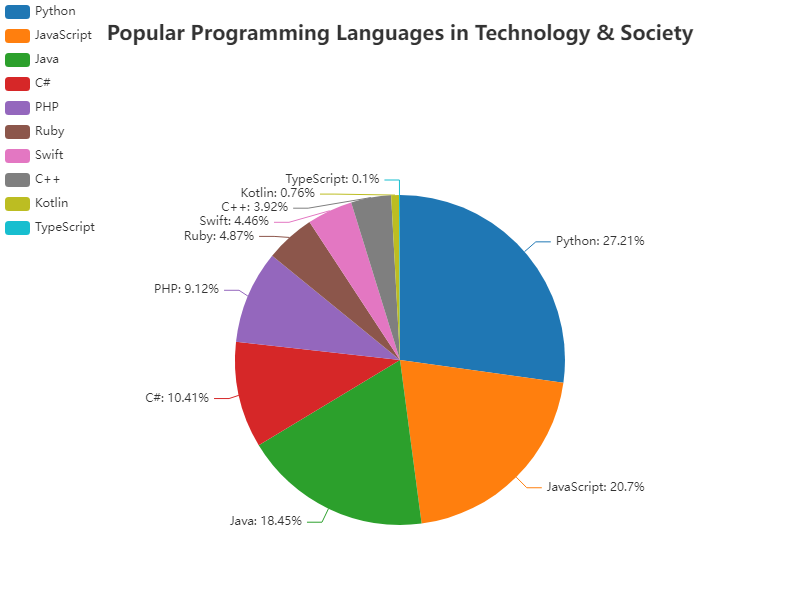

The table this chart was drawn from, first rows:
Language, Percentage
Python, 27.21
JavaScript, 20.7
Java, 18.45
C#, 10.41
PHP, 9.12
Ruby, 4.87
Swift, 4.46
C++, 3.92
Kotlin, 0.76
TypeScript, 0.1
